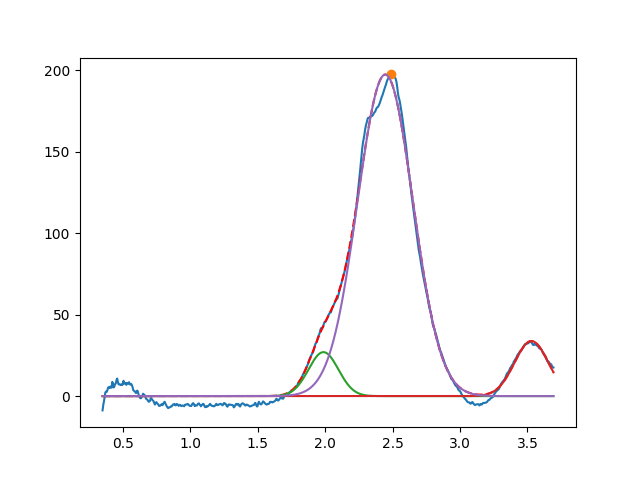

Source data for this figure (header and first rows):
1.987442520530790402e+00, 2.698819300855243597e+01, 2.610851048370467220e-01, 9.999999999999998890e-01
3.529712326221485341e+00, 3.377003742085131677e+01, 2.967257093738741025e-01, 9.999999999999998890e-01
2.445882180361679925e+00, 1.973047121601238985e+02, 4.829600801995065917e-01, 9.999999999999998890e-01
